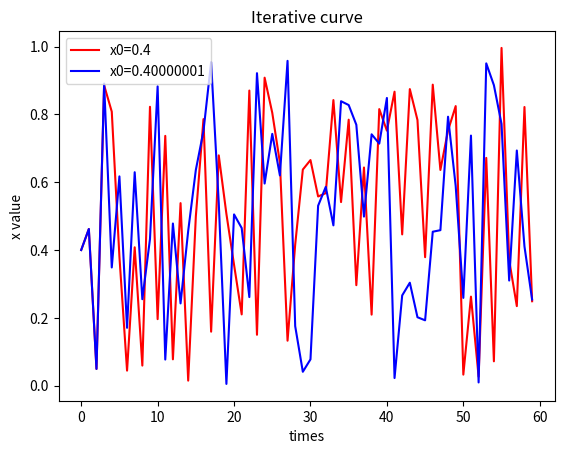

Here is the Python script that generated this plot:
import matplotlib.pyplot as plt
import numpy as np


def OLACS(x):
    t = 26
    return (t * np.arcsin(4 * x * (1 - x))) % 1


def draw(times: int = 60):
    x0 = 0.4
    x1 = 0.40000001
    x0_list = []
    x1_list = []
    y0_list = []
    y1_list = []

    for i in range(times):
        x0_list.append(i)
        x1_list.append(i)
        y0_list.append(x0)
        y1_list.append(x1)
        x0 = OLACS(x0)
        x1 = OLACS(x1)
        # print(x0, x1)

    plt.plot(x0_list, y0_list, color='red', label="x0=0.4")
    plt.plot(x1_list, y1_list, color='blue', label="x0=0.40000001")
    plt.xlabel("times")
    plt.ylabel("x value")
    plt.title("Iterative curve")
    plt.legend()
    plt.show()


def main():
    draw()


if __name__ == '__main__':
    main()
